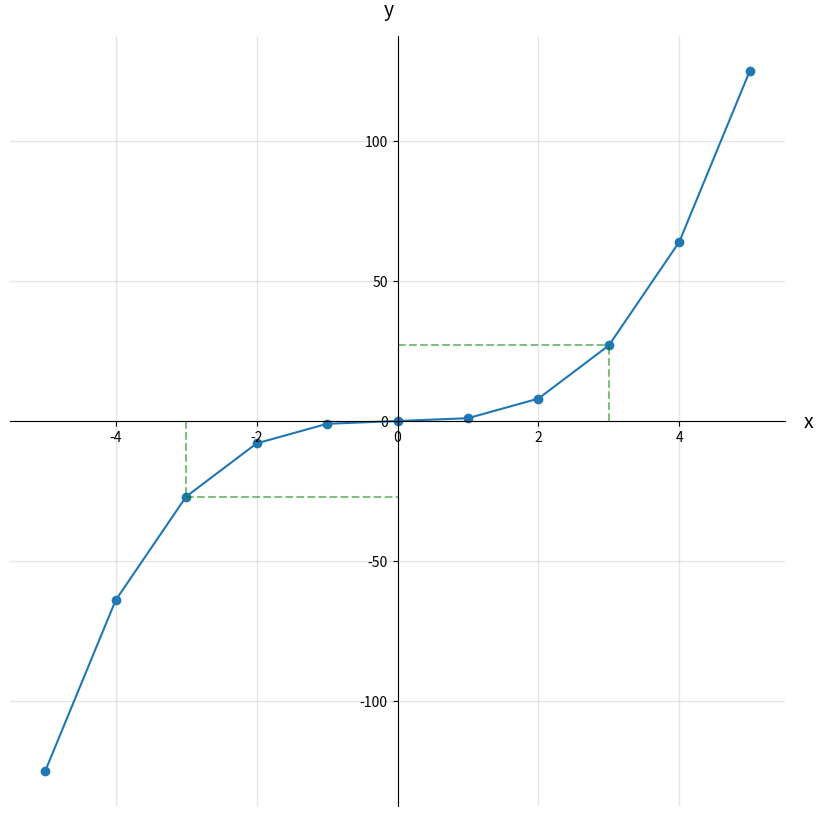

Write the Python code that produced this figure.
import itertools
import matplotlib.pyplot  as plt

r = range( -5, 6 )

def values():
    for x in r:
        q = x, f( x )
        print( q[0], ',', q[1] )
        yield q

def f( x ):
    return x ** 3

X, Y = map( list, itertools.zip_longest( *list( values() ) ) )

xmin = min( X )
xmax = max( X )

ymin = min( Y )
ymax = max( Y )

if xmin > -10:
    xmin = -10
if xmax < 10:
    xmax = 10

if ymin > -10:
    ymin = -10
if ymax < 10:
    ymax = 10

xmax = max( abs( xmin ), abs( xmax ) )
ymax = max( abs( ymin ), abs( ymax ) )

xmax = max( xmax, ymax )
ymax = xmax
xmin = -xmax
ymin = -ymax

#plt.plot( X, Y )
#plt.xlim( -4, 4 )
#plt.ylim( -8, 9 )

# Plot points
fig, ax = plt.subplots( figsize=( 10, 10 ) )

# Set identical scales for both axes
#ax.set( xlim=( xmin-1, xmax+1 ), ylim=( ymin-1, ymax+1 ), aspect='equal' )

# Set bottom and left spines as x and y axes of coordinate system
ax.spines['bottom'].set_position( 'zero' )
ax.spines['left'].set_position( 'zero' )

# Remove top and right spines
ax.spines['top'].set_visible( False )
ax.spines['right'].set_visible( False )

# Create 'x' and 'y' labels placed at the end of the axes
ax.set_xlabel('x', size=14, labelpad=-24, x=1.03)
ax.set_ylabel('y', size=14, labelpad=-21, y=1.02, rotation=0)

# Draw major and minor grid lines
ax.grid( which='both', color='grey', linewidth=1, linestyle='-', alpha=0.2 )

ax.plot( X, Y )

#horizontal
ax.plot([-3, 0], [f(-3), f(-3)], c='green', ls='--', lw=1.5, alpha=0.5)
ax.plot([0, 3], [f(3), f(3)], c='green', ls='--', lw=1.5, alpha=0.5)
#vertical
ax.plot([-3, -3], [0, f(-3)], c='green', ls='--', lw=1.5, alpha=0.5)
ax.plot([3, 3], [0, f(3)], c='green', ls='--', lw=1.5, alpha=0.5)

ax.scatter( X, Y, )

plt.show()
